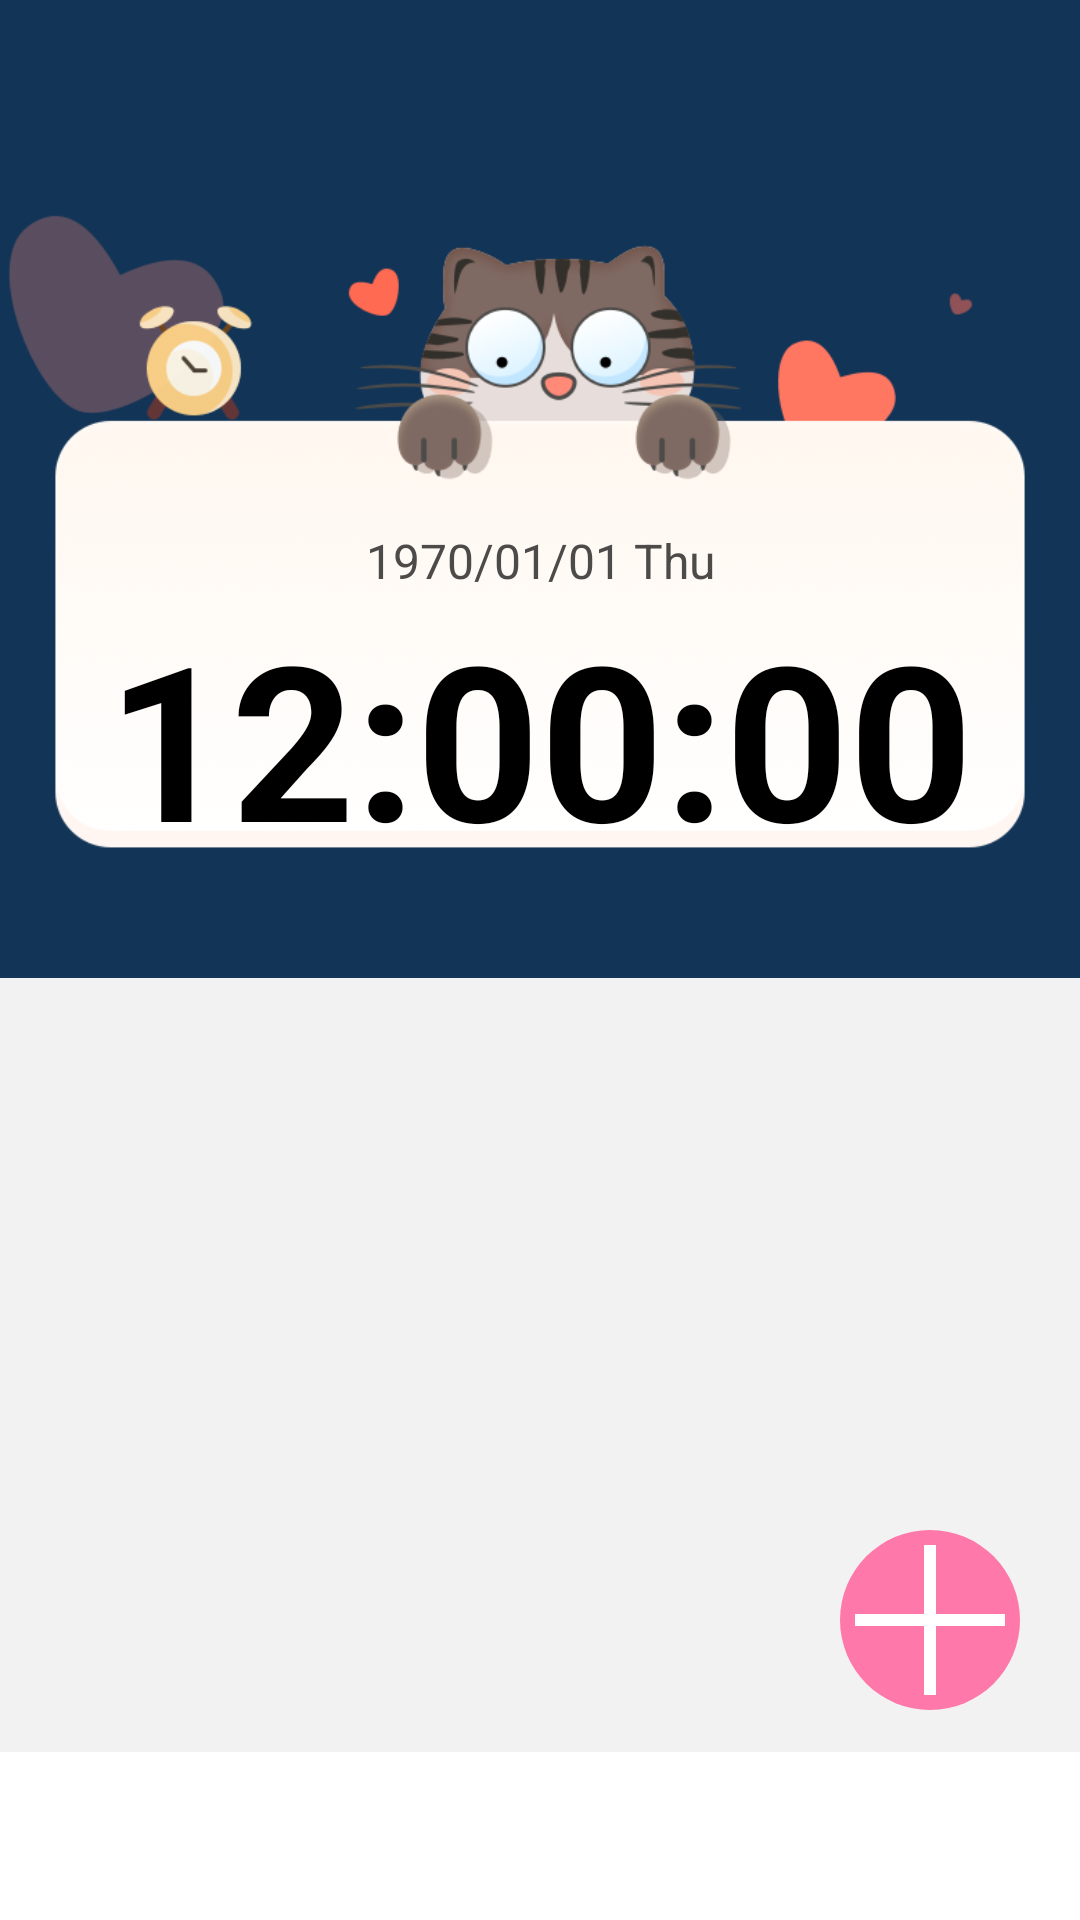

Layout XML and referenced resources for this Android screen:
<!-- AndroidManifest.xml: application theme Theme.CatAlarm -->
<!-- res/layout/fragment_home.xml -->
<?xml version="1.0" encoding="utf-8"?>
<RelativeLayout xmlns:android="http://schemas.android.com/apk/res/android"
    xmlns:app="http://schemas.android.com/apk/res-auto"
    xmlns:tools="http://schemas.android.com/tools"
    android:layout_width="match_parent"
    android:layout_height="match_parent"
    android:paddingBottom="56dp"
    tools:context=".ui.home.HomeFragment">

    <RelativeLayout
        android:id="@+id/rl_home_header"
        android:layout_width="match_parent"
        android:layout_height="326dp"
        android:background="@color/home_header_bg">

        <ImageView
            android:layout_width="match_parent"
            android:layout_height="wrap_content"
            android:layout_alignParentTop="true"
            android:scaleType="fitStart"
            android:src="@drawable/home_header_bg" />

        <TextClock
            android:id="@+id/tc_date"
            android:layout_width="match_parent"
            android:layout_height="wrap_content"
            android:layout_alignParentTop="true"
            android:layout_gravity="center"
            android:layout_marginTop="176dp"
            android:format12Hour="yyyy/MM/dd E"
            android:format24Hour="yyyy/MM/dd E"
            android:gravity="center"
            android:textColor="#4D4B49"
            android:textSize="16sp"></TextClock>

        <TextClock
            android:id="@+id/tc_time"
            android:layout_width="match_parent"
            android:layout_height="wrap_content"
            android:layout_below="@id/tc_date"
            android:layout_gravity="center_horizontal"
            android:format12Hour="hh:mm:ss"
            android:format24Hour="HH:mm:ss"
            android:gravity="center"
            android:textColor="@color/black"
            android:textSize="72sp"
            android:textStyle="bold"></TextClock>
    </RelativeLayout>

    <androidx.recyclerview.widget.RecyclerView
        android:id="@+id/rv_clock_list"
        android:layout_width="match_parent"
        android:layout_height="match_parent"
        android:layout_below="@id/rl_home_header"
        android:background="#f2f2f2"/>

    <ImageButton
        android:id="@+id/ib_add_clock"
        android:layout_width="wrap_content"
        android:layout_height="wrap_content"
        android:layout_marginRight="20dp"
        android:layout_marginBottom="14dp"
        android:background="@drawable/home_addclock_btn_shape"
        android:layout_alignParentBottom="true"
        android:layout_alignParentRight="true" />

</RelativeLayout>
<!-- resources referenced by this layout -->
<resources>
  <color name="black">#FF000000</color>
  <color name="home_header_bg">#123456</color>
  <!-- drawable home_addclock_btn_shape (drawable) -->
  <?xml version="1.0" encoding="utf-8"?>
  <layer-list xmlns:android="http://schemas.android.com/apk/res/android">
      <item>
          <shape android:shape="oval">
              <size
                  android:width="60dp"
                  android:height="60dp" />
  
  
  
              <solid android:color="#FF78AA" />
          </shape>
      </item>
      <item
          android:left="3dp"
          android:right="3dp">
          <shape android:shape="line">
              <stroke
                  android:width="4dp"
                  android:color="#FFFFFF" />
          </shape>
      </item>
      <item
          android:left="3dp"
          android:right="3dp">
          <rotate
              android:fromDegrees="90"
              android:toDegrees="90">
              <shape android:shape="line">
                  <stroke
                      android:width="4dp"
                      android:color="#FFFFFF" />
              </shape>
          </rotate>
      </item>
  </layer-list>
  <!-- drawable home_header_bg: png bitmap (drawable, 74873 bytes) -->
  <style name="Theme.CatAlarm" parent="Theme.MaterialComponents.DayNight.DarkActionBar">
          
          <item name="colorPrimary">@color/purple_500</item>
          <item name="colorPrimaryVariant">@color/purple_700</item>
          <item name="colorOnPrimary">@color/white</item>
          
          <item name="colorSecondary">@color/teal_200</item>
          <item name="colorSecondaryVariant">@color/teal_700</item>
          <item name="colorOnSecondary">@color/black</item>
          
          <item name="android:statusBarColor">?attr/colorPrimaryVariant</item>
          
      </style>
  <color name="purple_500">#FF6200EE</color>
  <color name="purple_700">#FF3700B3</color>
  <color name="white">#FFFFFFFF</color>
  <color name="teal_200">#FF03DAC5</color>
  <color name="teal_700">#FF018786</color>
</resources>
